Labelled photos from "augmented", an image-classification folder in haneens5905/MSI-System. The possible labels are: cardboard, glass, metal, paper, plastic, trash.

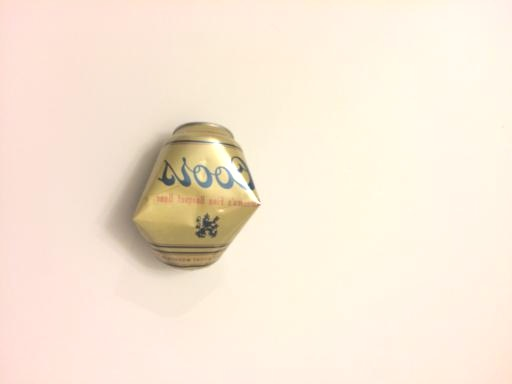
Label: metal

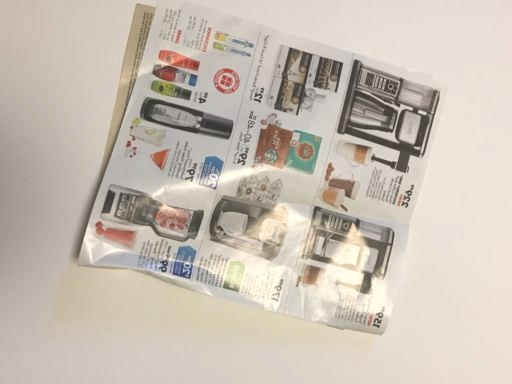
Label: paper

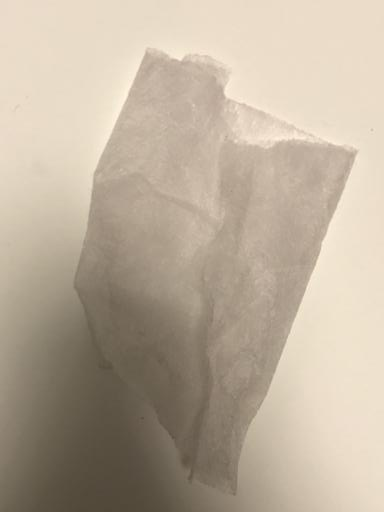
Label: trash

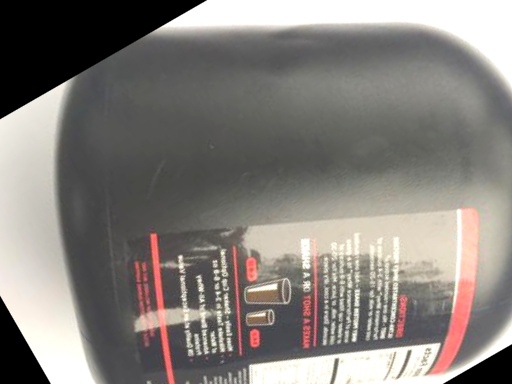
Label: plastic

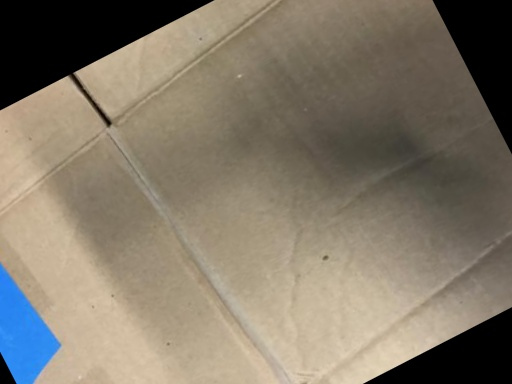
Label: cardboard

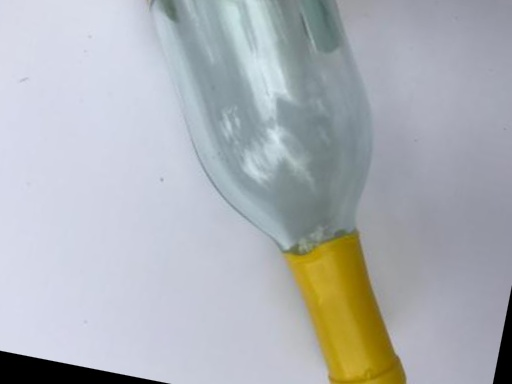
Label: glass
